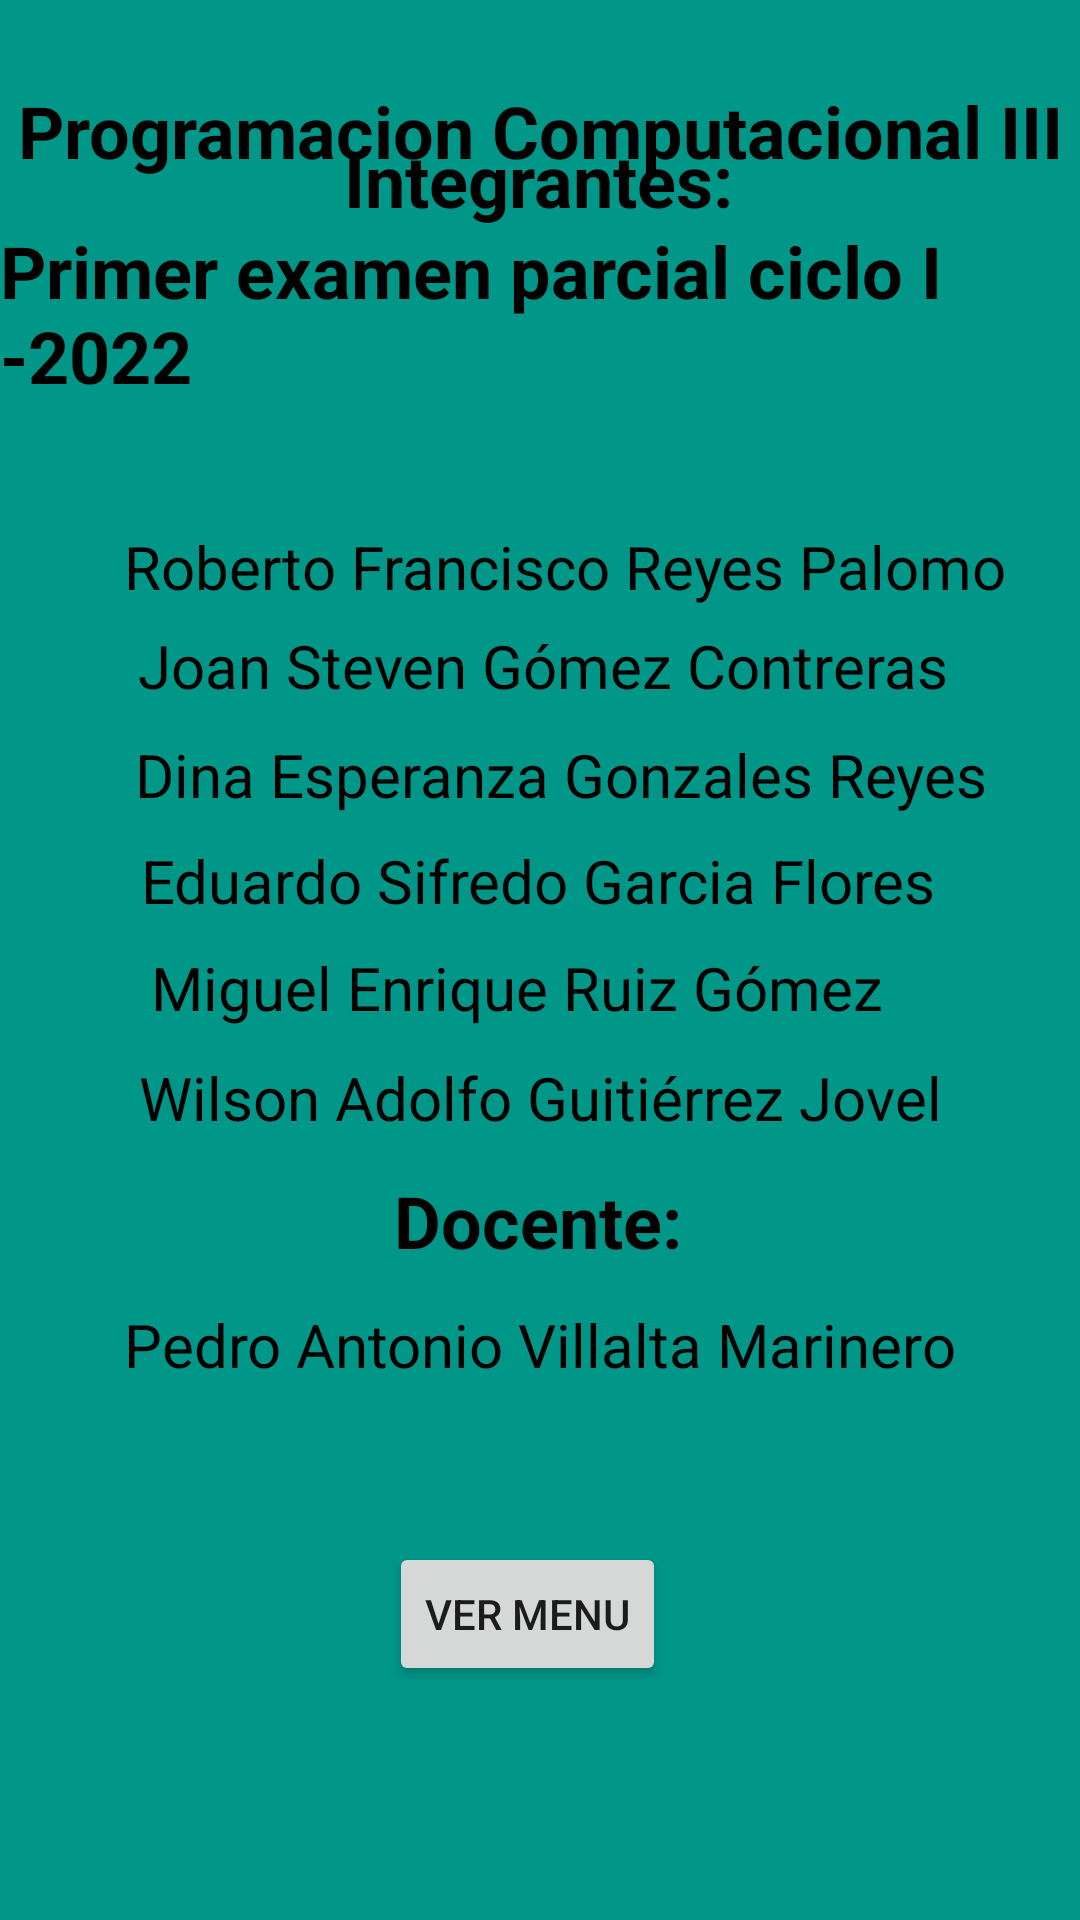

This screen was rendered from an Android layout file. Write that file and the resources it references.
<!-- AndroidManifest.xml: application theme Theme.Esflores_PrimeraApp -->
<!-- res/layout/activity_main.xml -->
<?xml version="1.0" encoding="utf-8"?>
<androidx.constraintlayout.widget.ConstraintLayout xmlns:android="http://schemas.android.com/apk/res/android"
    xmlns:app="http://schemas.android.com/apk/res-auto"
    xmlns:tools="http://schemas.android.com/tools"
    android:layout_width="match_parent"
    android:layout_height="match_parent"
    android:background="#9C27B0"
    android:backgroundTint="#009688"
    tools:context=".MainActivity">

    <TextView
        android:id="@+id/textView3"
        android:layout_width="wrap_content"
        android:layout_height="wrap_content"
        android:fontFamily="sans-serif"
        android:text="@string/materia"
        android:textAlignment="viewStart"
        android:textColor="@color/black"
        android:textSize="24sp"
        android:textStyle="bold"
        app:layout_constraintBottom_toBottomOf="parent"
        app:layout_constraintEnd_toEndOf="parent"
        app:layout_constraintLeft_toLeftOf="parent"
        app:layout_constraintRight_toRightOf="parent"
        app:layout_constraintStart_toStartOf="parent"
        app:layout_constraintTop_toTopOf="parent"
        app:layout_constraintVertical_bias="0.045" />

    <TextView
        android:id="@+id/textView"
        android:layout_width="wrap_content"
        android:layout_height="wrap_content"
        android:fontFamily="sans-serif"
        android:text="@string/examen"
        android:textColor="@color/black"
        android:textSize="24sp"
        android:textStyle="bold"
        app:layout_constraintBottom_toBottomOf="parent"
        app:layout_constraintEnd_toEndOf="parent"
        app:layout_constraintHorizontal_bias="0.543"
        app:layout_constraintStart_toStartOf="parent"
        app:layout_constraintTop_toTopOf="parent"
        app:layout_constraintVertical_bias="0.128" />

    <TextView
        android:id="@+id/textView2"
        android:layout_width="wrap_content"
        android:layout_height="wrap_content"
        android:layout_marginBottom="564dp"
        android:fontFamily="sans-serif"
        android:text="@string/integrantes"
        android:textColor="@color/black"
        android:textSize="24sp"
        android:textStyle="bold"
        app:layout_constraintBottom_toBottomOf="parent"
        app:layout_constraintEnd_toEndOf="parent"
        app:layout_constraintHorizontal_bias="0.498"
        app:layout_constraintStart_toStartOf="parent" />

    <TextView
        android:id="@+id/textView4"
        android:layout_width="wrap_content"
        android:layout_height="wrap_content"
        android:text="@string/I1"
        android:textColor="@color/black"
        android:textSize="20sp"
        app:layout_constraintBottom_toBottomOf="parent"
        app:layout_constraintEnd_toEndOf="parent"
        app:layout_constraintHorizontal_bias="0.51"
        app:layout_constraintStart_toStartOf="parent"
        app:layout_constraintTop_toTopOf="parent"
        app:layout_constraintVertical_bias="0.34" />

    <TextView
        android:id="@+id/textView5"
        android:layout_width="wrap_content"
        android:layout_height="wrap_content"
        android:text="@string/I2"
        android:textColor="@color/black"
        android:textSize="20sp"
        app:layout_constraintBottom_toBottomOf="parent"
        app:layout_constraintEnd_toEndOf="parent"
        app:layout_constraintHorizontal_bias="0.496"
        app:layout_constraintStart_toStartOf="parent"
        app:layout_constraintTop_toTopOf="parent"
        app:layout_constraintVertical_bias="0.457" />

    <TextView
        android:id="@+id/textView6"
        android:layout_width="wrap_content"
        android:layout_height="wrap_content"
        android:text="@string/I3"
        android:textColor="@color/black"
        android:textSize="20sp"
        app:layout_constraintBottom_toBottomOf="parent"
        app:layout_constraintEnd_toEndOf="parent"
        app:layout_constraintHorizontal_bias="0.433"
        app:layout_constraintStart_toStartOf="parent"
        app:layout_constraintTop_toTopOf="parent"
        app:layout_constraintVertical_bias="0.515" />

    <TextView
        android:id="@+id/textView7"
        android:layout_width="wrap_content"
        android:layout_height="wrap_content"
        android:text="@string/I4"
        android:textColor="@color/black"
        android:textSize="20sp"
        app:layout_constraintBottom_toBottomOf="parent"
        app:layout_constraintEnd_toEndOf="parent"
        app:layout_constraintHorizontal_bias="0.626"
        app:layout_constraintStart_toStartOf="parent"
        app:layout_constraintTop_toTopOf="parent"
        app:layout_constraintVertical_bias="0.286" />


    <TextView
        android:id="@+id/textView8"
        android:layout_width="wrap_content"
        android:layout_height="wrap_content"
        android:text="@string/I5"
        android:textColor="@color/black"
        android:textSize="20sp"
        app:layout_constraintBottom_toBottomOf="parent"
        app:layout_constraintEnd_toEndOf="parent"
        app:layout_constraintStart_toStartOf="parent"
        app:layout_constraintTop_toTopOf="parent"
        app:layout_constraintVertical_bias="0.575" />

    <TextView
        android:id="@+id/textView10"
        android:layout_width="wrap_content"
        android:layout_height="wrap_content"
        android:text="@string/I6"
        android:textColor="@color/black"
        android:textSize="20sp"
        app:layout_constraintBottom_toBottomOf="parent"
        app:layout_constraintEnd_toEndOf="parent"
        app:layout_constraintHorizontal_bias="0.595"
        app:layout_constraintStart_toStartOf="parent"
        app:layout_constraintTop_toTopOf="parent"
        app:layout_constraintVertical_bias="0.399" />

    <TextView
        android:id="@+id/textView12"
        android:layout_width="wrap_content"
        android:layout_height="wrap_content"
        android:text="@string/pedro"
        android:textColor="@color/black"
        android:textSize="20sp"
        app:layout_constraintBottom_toBottomOf="parent"
        app:layout_constraintEnd_toEndOf="parent"
        app:layout_constraintHorizontal_bias="0.498"
        app:layout_constraintStart_toStartOf="parent"
        app:layout_constraintTop_toTopOf="parent"
        app:layout_constraintVertical_bias="0.709" />

    <Button
        android:id="@+id/btSiguiente"
        android:layout_width="wrap_content"
        android:layout_height="wrap_content"
        android:text="@string/bt"
        app:layout_constraintBottom_toBottomOf="parent"
        app:layout_constraintEnd_toEndOf="parent"
        app:layout_constraintHorizontal_bias="0.485"
        app:layout_constraintStart_toStartOf="parent"
        app:layout_constraintTop_toTopOf="parent"
        app:layout_constraintVertical_bias="0.868" />

    <TextView
        android:id="@+id/textView11"
        android:layout_width="wrap_content"
        android:layout_height="wrap_content"
        android:fontFamily="sans-serif"
        android:text="@string/docente"
        android:textColor="@color/black"
        android:textSize="24sp"
        android:textStyle="bold"
        app:layout_constraintBottom_toBottomOf="parent"
        app:layout_constraintEnd_toEndOf="parent"
        app:layout_constraintHorizontal_bias="0.498"
        app:layout_constraintStart_toStartOf="parent"
        app:layout_constraintTop_toTopOf="parent"
        app:layout_constraintVertical_bias="0.643" />

</androidx.constraintlayout.widget.ConstraintLayout>
<!-- resources referenced by this layout -->
<resources>
  <string name="I1">Joan Steven Gómez Contreras</string>
  <string name="I2">Eduardo Sifredo Garcia Flores</string>
  <string name="I3">Miguel Enrique Ruiz Gómez</string>
  <string name="I4">Roberto Francisco Reyes Palomo</string>
  <string name="I5"> Wilson Adolfo Guitiérrez Jovel</string>
  <string name="I6">Dina Esperanza Gonzales Reyes </string>
  <string name="bt">VER MENU </string>
  <string name="docente">Docente: </string>
  <string name="examen">Primer examen parcial ciclo I -2022</string>
  <string name="integrantes">Integrantes:</string>
  <string name="materia">Programacion Computacional III</string>
  <string name="pedro">Pedro Antonio Villalta Marinero </string>
  <style name="Theme.Esflores_PrimeraApp" parent="Theme.MaterialComponents.DayNight.DarkActionBar">
          
          <item name="colorPrimary">@color/purple_500</item>
          <item name="colorPrimaryVariant">@color/purple_700</item>
          <item name="colorOnPrimary">@color/white</item>
          
          <item name="colorSecondary">@color/teal_200</item>
          <item name="colorSecondaryVariant">@color/teal_700</item>
          <item name="colorOnSecondary">@color/black</item>
          
          <item name="android:statusBarColor" tools:targetApi="l">?attr/colorPrimaryVariant</item>
          
      </style>
  <!-- not gathered from this repository: default colours our renderer supplied (Android Studio template values) -->
  <color name="purple_500">#FF6200EE</color>
  <color name="purple_700">#FF3700B3</color>
  <color name="teal_200">#FF03DAC5</color>
  <color name="teal_700">#FF018786</color>
  <color name="black">#FF000000</color>
  <color name="white">#FFFFFFFF</color>
</resources>
